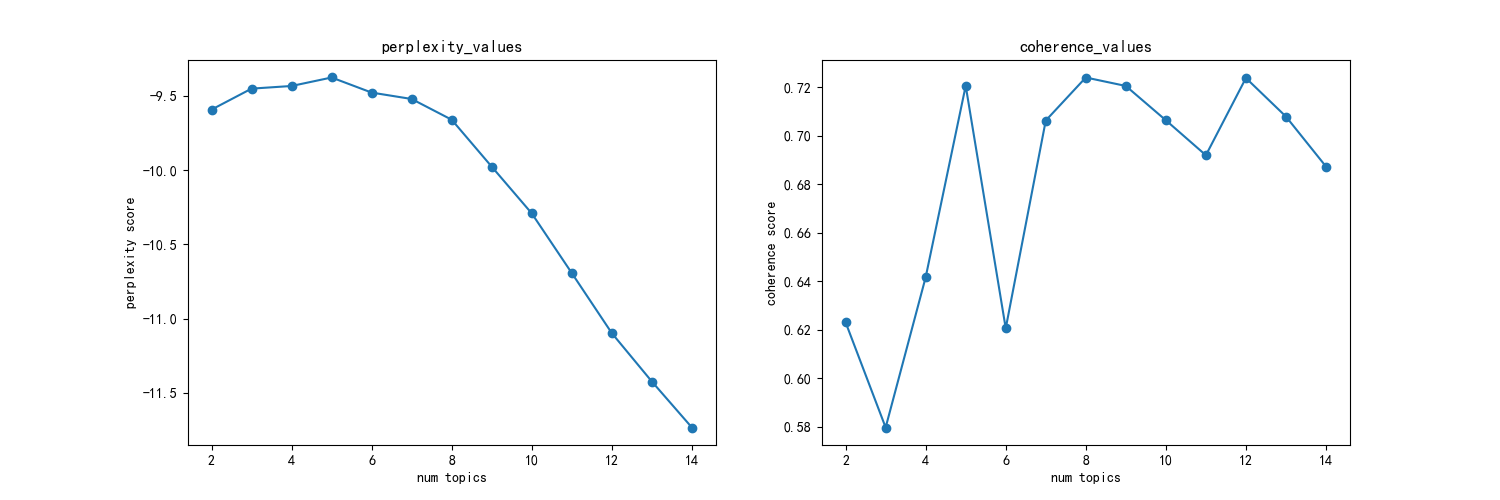

Data behind this chart, as committed beside it:
主题数, 困惑度, 一致性
2, -9.592, 0.6231
3, -9.451, 0.5797
4, -9.433, 0.6417
5, -9.376, 0.7207
6, -9.477, 0.6206
7, -9.52, 0.7063
8, -9.66, 0.7241
9, -9.977, 0.7206
10, -10.29, 0.7064
11, -10.69, 0.692
12, -11.1, 0.7239
13, -11.42, 0.708
14, -11.73, 0.6874
